The GitHub repository vmohana/testgit contains a labelled image folder "testgit" with 6 categories: centred, hexagonal, noise, oblique, rectangular, square. Examples follow, each with its label.

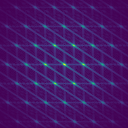
Label: oblique

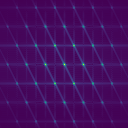
Label: hexagonal

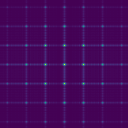
Label: square

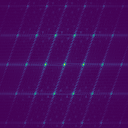
Label: centred

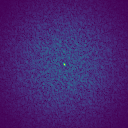
Label: noise

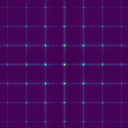
Label: rectangular
